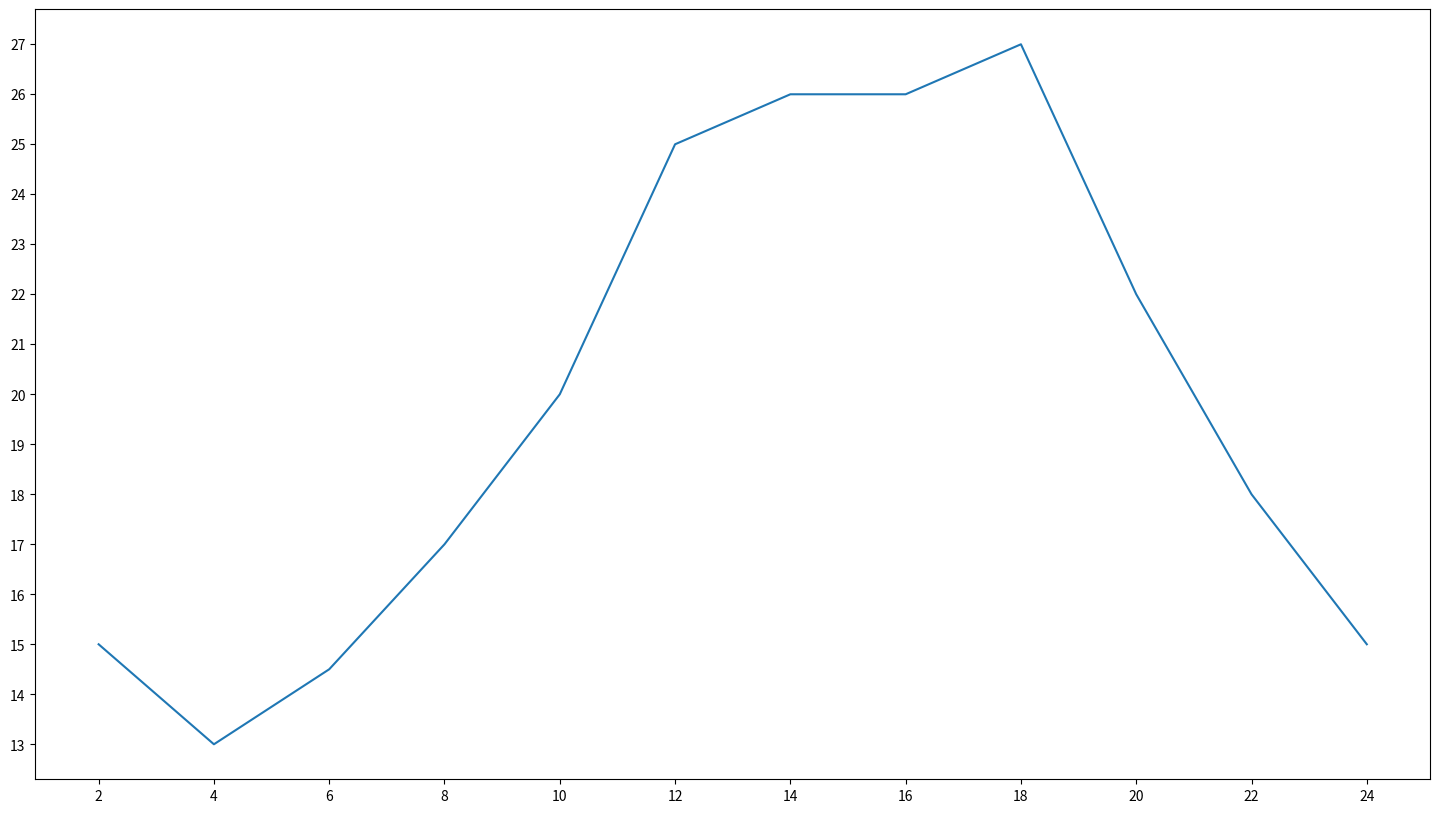

Recreate this plot in Python. (Note: this script raises an exception after producing the figure.)
from matplotlib import pyplot as plt
import random

def plot1():
    fig = plt.figure(figsize=(18, 10), dpi=80)
    # x, y 一一对应
    x = range(2, 26, 2)
    y = [15, 13, 14.5, 17, 20, 25, 26, 26, 27, 22, 18, 15]
    plt.plot(x, y)

    # x 轴刻度
    x_li = []
    for i in range(4, 49):
        x_li.append(i / 2)
    # plt.xticks(x_li) # more tight
    plt.xticks(x) # more reasonable
    plt.yticks(range(min(y), max(y) + 1))

    plt.show()

    # save file
    plt.savefig("learning/matplotlib/01temperature.png")

def plot2():
    fig = plt.figure(figsize=(18, 10), dpi=80)
    # 列表 a 表示 10点到 12点每一分钟到气温
    # 如何绘制折线图
    a = []
    for i in range(120):
        a.append(random.randint(20, 35))
    x = range(1, 121)

    plt.plot(x, a)
    
    # 添加 x 轴和 y 轴标签
    plt.xlabel('Time (minutes)')
    plt.ylabel('Temperature (°C)')
    
    plt.show()
    
    # 保存文件
    plt.savefig("learning/matplotlib/01temperature_2.png")

plot1()
plot2()